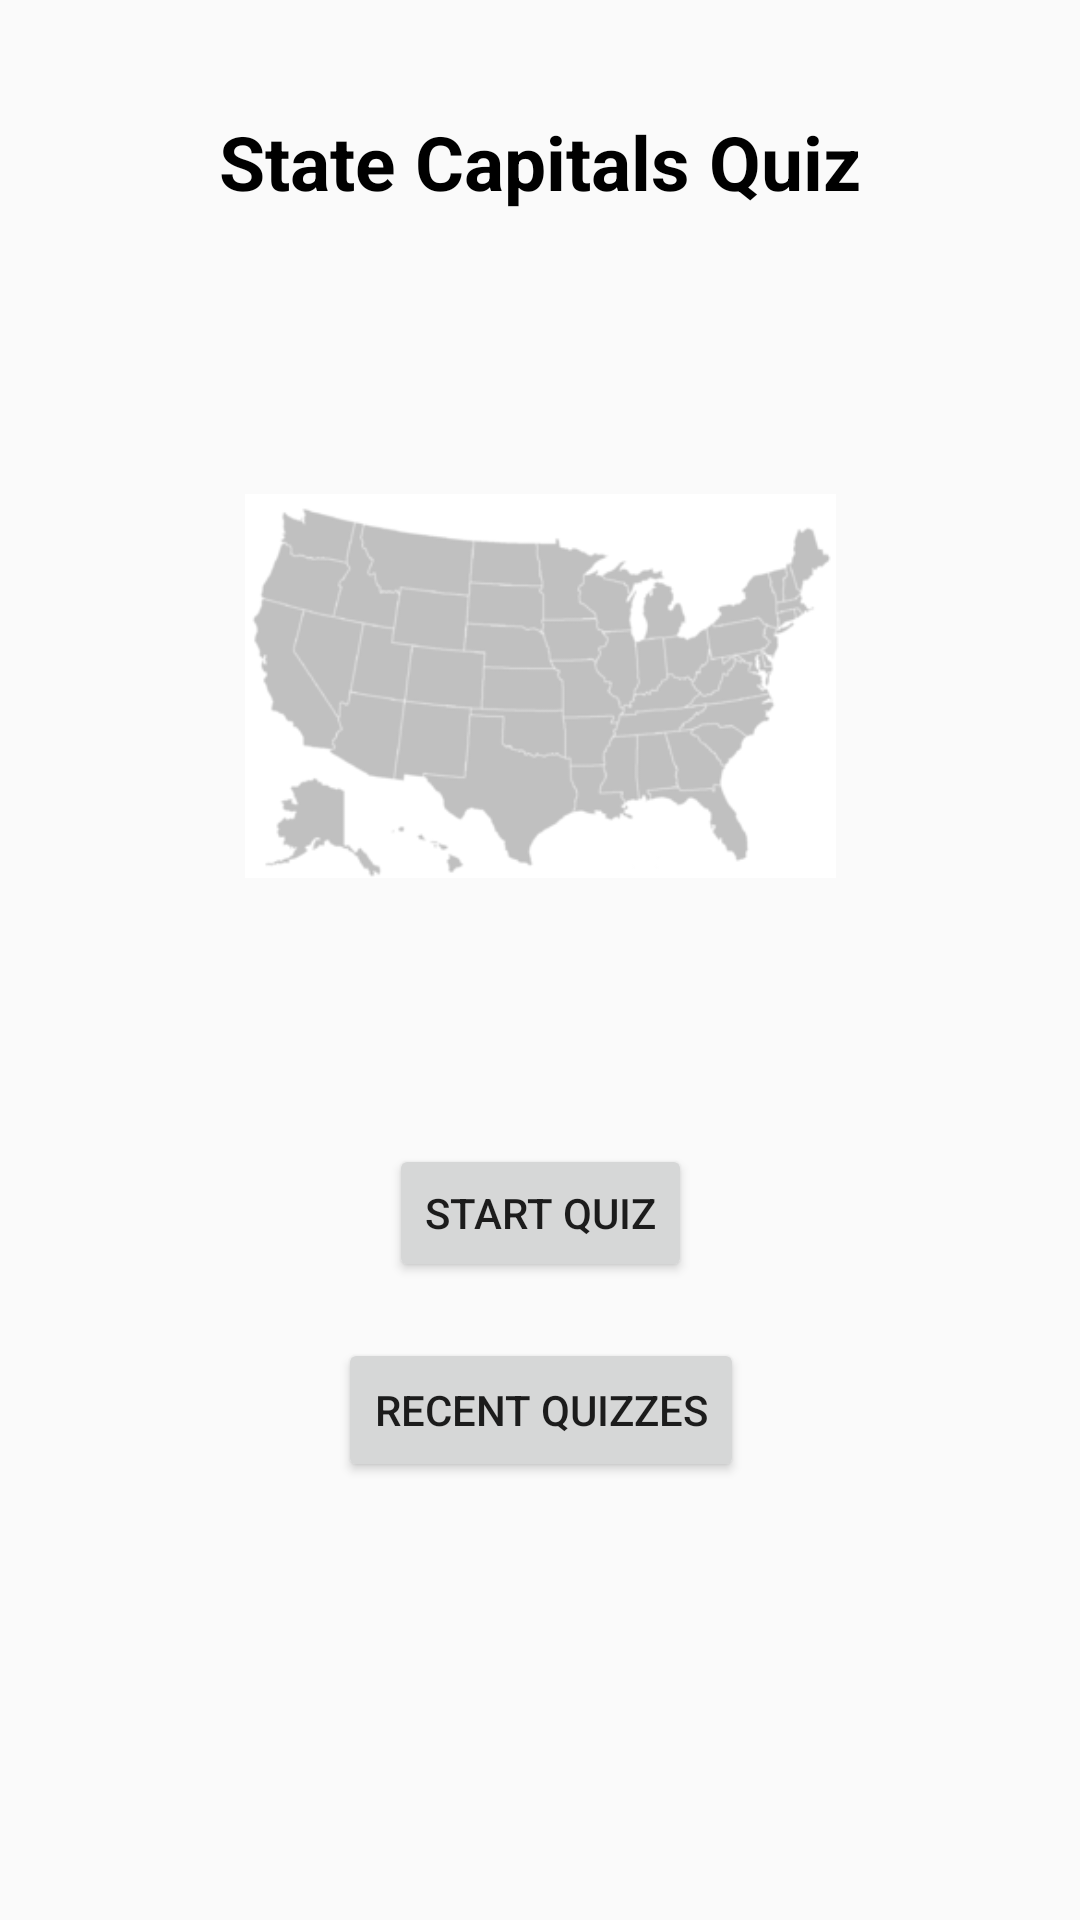

Layout XML and referenced resources for this Android screen:
<!-- AndroidManifest.xml: application theme AppTheme -->
<!-- res/layout/activity_main.xml -->
<?xml version="1.0" encoding="utf-8"?>
<android.support.constraint.ConstraintLayout xmlns:android="http://schemas.android.com/apk/res/android"
    xmlns:app="http://schemas.android.com/apk/res-auto"
    xmlns:tools="http://schemas.android.com/tools"
    android:layout_width="match_parent"
    android:layout_height="match_parent"
    tools:context=".MainActivity"
    tools:layout_editor_absoluteY="81dp">

    <TextView
        android:id="@+id/textView"
        android:layout_width="224dp"
        android:layout_height="44dp"
        android:layout_marginEnd="8dp"
        android:layout_marginLeft="8dp"
        android:layout_marginRight="8dp"
        android:layout_marginStart="8dp"
        android:layout_marginTop="32dp"
        android:gravity="center"
        android:text="State Capitals Quiz"
        android:textColor="@android:color/black"
        android:textSize="25dp"
        android:textStyle="bold"
        app:layout_constraintEnd_toEndOf="parent"
        app:layout_constraintLeft_toLeftOf="parent"
        app:layout_constraintRight_toRightOf="parent"
        app:layout_constraintStart_toStartOf="parent"
        app:layout_constraintTop_toTopOf="parent" />

    <Button
        android:id="@+id/button"
        android:layout_width="wrap_content"
        android:layout_height="46dp"
        android:layout_marginBottom="8dp"
        android:layout_marginEnd="8dp"
        android:layout_marginLeft="8dp"
        android:layout_marginRight="8dp"
        android:layout_marginStart="8dp"
        android:layout_marginTop="8dp"
        android:text="Start Quiz"
        app:layout_constraintBottom_toBottomOf="parent"
        app:layout_constraintEnd_toEndOf="parent"
        app:layout_constraintStart_toStartOf="parent"
        app:layout_constraintTop_toBottomOf="@+id/textView"
        app:layout_constraintVertical_bias="0.592" />

    <Button
        android:id="@+id/button2"
        android:layout_width="wrap_content"
        android:layout_height="wrap_content"
        android:layout_marginBottom="2dp"
        android:layout_marginEnd="8dp"
        android:layout_marginLeft="8dp"
        android:layout_marginRight="8dp"
        android:layout_marginStart="8dp"
        android:layout_marginTop="8dp"
        android:text="Recent Quizzes"
        app:layout_constraintBottom_toBottomOf="parent"
        app:layout_constraintEnd_toEndOf="parent"
        app:layout_constraintHorizontal_bias="0.501"
        app:layout_constraintStart_toStartOf="parent"
        app:layout_constraintTop_toBottomOf="@+id/button"
        app:layout_constraintVertical_bias="0.068" />

    <ImageView
        android:id="@+id/imageView2"
        android:layout_width="257dp"
        android:layout_height="128dp"
        android:layout_marginBottom="8dp"
        android:layout_marginEnd="8dp"
        android:layout_marginLeft="8dp"
        android:layout_marginRight="8dp"
        android:layout_marginStart="8dp"
        android:layout_marginTop="8dp"
        app:layout_constraintBottom_toTopOf="@+id/button"
        app:layout_constraintEnd_toEndOf="parent"
        app:layout_constraintStart_toStartOf="parent"
        app:layout_constraintTop_toBottomOf="@+id/textView"
        app:srcCompat="@drawable/usamap" />

</android.support.constraint.ConstraintLayout>
<!-- resources referenced by this layout -->
<resources>
  <!-- drawable usamap: png bitmap (drawable-v24, 17330 bytes) -->
  <style name="AppTheme" parent="Theme.AppCompat.Light.DarkActionBar">
          
          <item name="colorPrimary">#FF0000</item>
          <item name="colorPrimaryDark">#000080</item>
          <item name="colorAccent">#4169E1</item>
          <item name="titleTextColor">#4169E1</item>
      </style>
</resources>
